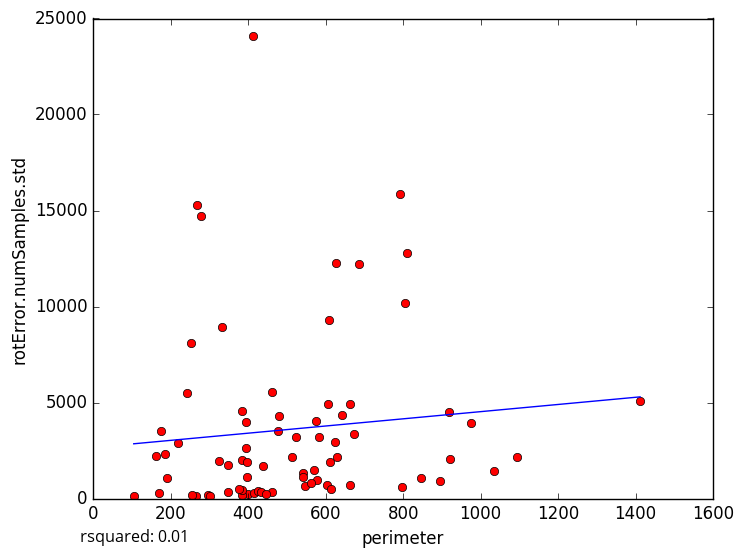

Data behind this chart, as committed beside it:
perimeter, rotError.numSamples.std
383.7, 4575
476.3, 3505
919.4, 4516
845.1, 1069
400.8, 257.9
104.8, 141.9
297.3, 182.9
175.2, 3510
975.7, 3936
661.9, 4927
462, 363.8
301.7, 147.3
395.4, 2626
266.8, 108.1
190.2, 1084
384.3, 183.2
169.3, 273.7
547.9, 643
663.9, 702.5
569.5, 1510
277.3, 14728
186.4, 2308
266.9, 15286
251.5, 8108
218, 2866
413.6, 24074
161.5, 2219
333.3, 8919
348.7, 1726
582.4, 3229
416.3, 308
602.5, 701.6
625.5, 12253
1412, 5104
687, 12191
804.8, 10206
325.2, 1948
394.1, 4006
254.9, 189.9
512.1, 2139
574.4, 4016
577.7, 968.2
462.2, 5532
542.2, 1328
607.4, 4913
895.1, 897.2
810.7, 12782
791.2, 15885
523.5, 3217
642.5, 4350
438.7, 1687
921.1, 2072
425.5, 383.6
383.6, 2014
611, 1918
1094, 2175
396.7, 1102
624, 2925
673.4, 3356
614.6, 490.1
... 18 more rows
